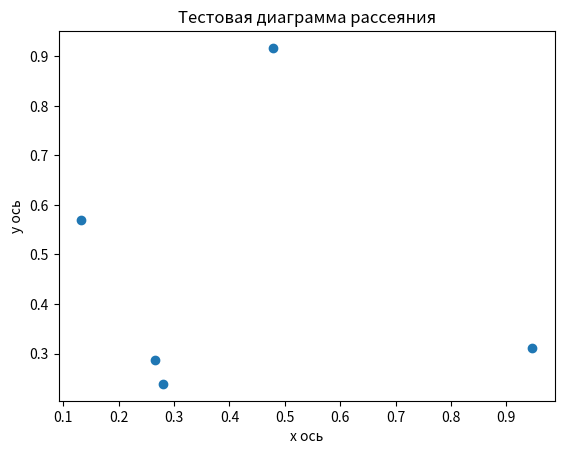

Source code (Python):
import numpy as np
import matplotlib.pyplot as plt

random_array_1 = np.random.rand(5)  # массив из 5 случайных чисел
random_array_2 = np.random.rand(5)  # массив из 5 случайных чисел
print(random_array_1)
print(random_array_2)

plt.scatter(random_array_1, random_array_2)

plt.xlabel("x ось")
plt.ylabel("y ось")
plt.title("Тестовая диаграмма рассеяния")

plt.show()